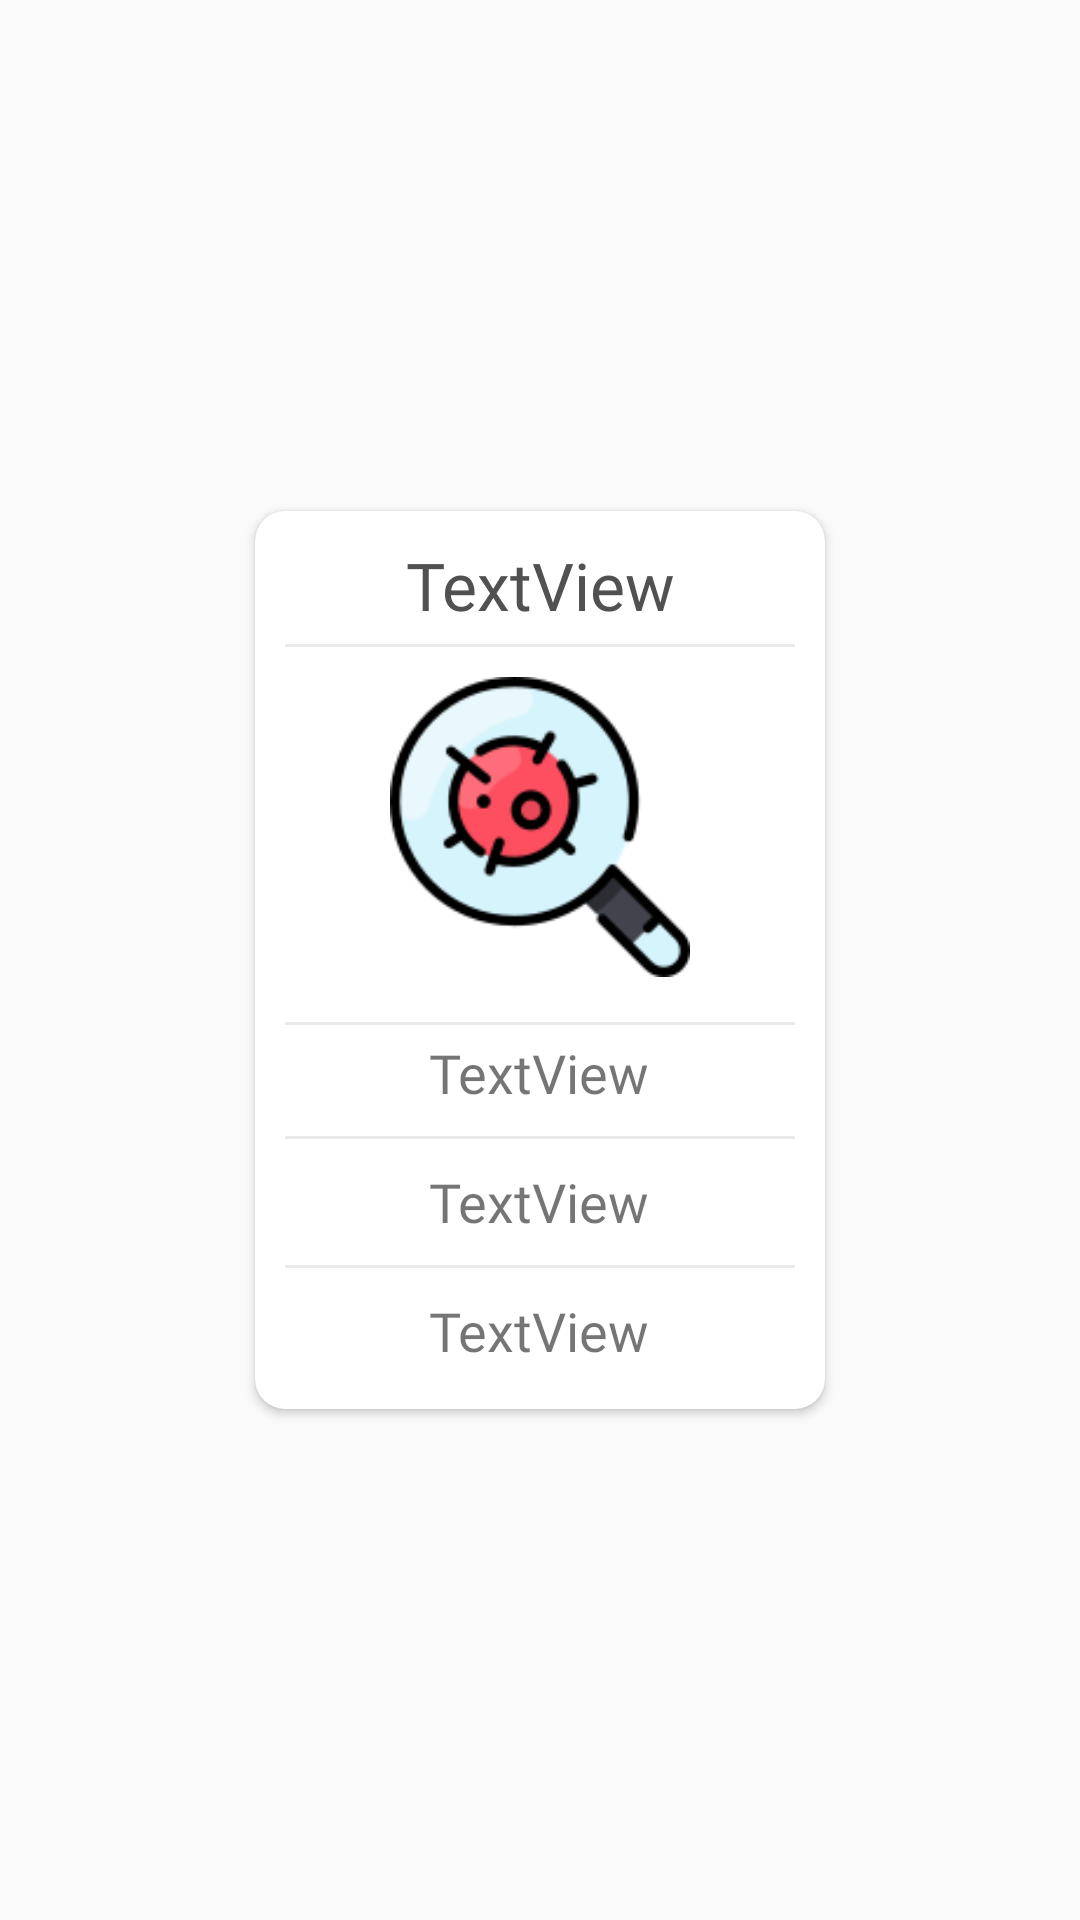

Write the Android layout XML for this screen, with the resource values it uses.
<!-- AndroidManifest.xml: application theme AppTheme -->
<!-- res/layout/map_detail_fragment.xml -->
<?xml version="1.0" encoding="utf-8"?>
<LinearLayout xmlns:android="http://schemas.android.com/apk/res/android"
    xmlns:app="http://schemas.android.com/apk/res-auto"
    android:layout_width="wrap_content"
    android:layout_height="wrap_content"
    android:gravity="center"
    android:orientation="vertical"
    android:padding="10dp">

    <androidx.cardview.widget.CardView
        android:layout_width="wrap_content"
        android:layout_height="wrap_content"
        android:layout_gravity="center"
        android:backgroundTint="@color/beyaz"
        android:paddingLeft="10dp"
        android:paddingRight="10dp"
        app:cardCornerRadius="10dp">

        <LinearLayout
            android:layout_width="wrap_content"
            android:layout_height="wrap_content"
            android:gravity="center"
            android:orientation="vertical"
            android:padding="10dp">

            <TextView
                android:id="@+id/textView22"
                android:layout_width="match_parent"
                android:layout_height="match_parent"
                android:background="@color/beyaz"
                android:fontFamily="@font/ubuntu_medium"
                android:gravity="center"
                android:text="TextView"
                android:textColor="@color/textcolor"
                android:textSize="22sp" />

            <View
                android:layout_width="match_parent"
                android:layout_height="1dp"
                android:layout_marginTop="5dp"
                android:background="@color/linecolor" />

            <ImageView
                android:id="@+id/imageView11"
                android:layout_width="150dp"
                android:layout_height="100dp"
                android:layout_margin="10dp"
                app:srcCompat="@drawable/coronavirus" />

            <View
                android:layout_width="match_parent"
                android:layout_height="1dp"
                android:layout_marginTop="5dp"
                android:background="@color/linecolor" />

            <TextView
                android:id="@+id/textView23"
                android:layout_width="wrap_content"
                android:layout_height="32dp"
                android:fontFamily="@font/ubuntu_medium"
                android:gravity="center"
                android:text="TextView"
                android:textSize="18sp" />

            <View
                android:layout_width="match_parent"
                android:layout_height="1dp"
                android:layout_marginTop="5dp"
                android:background="@color/linecolor" />

            <TextView
                android:id="@+id/textView24"
                android:layout_width="wrap_content"
                android:layout_height="32dp"
                android:layout_marginTop="5dp"
                android:fontFamily="@font/ubuntu_medium"
                android:gravity="center"
                android:text="TextView"
                android:textSize="18sp" />

            <View
                android:layout_width="match_parent"
                android:layout_height="1dp"
                android:layout_marginTop="5dp"
                android:background="@color/linecolor" />

            <TextView
                android:id="@+id/textView25"
                android:layout_width="wrap_content"
                android:layout_height="32dp"
                android:layout_marginTop="5dp"
                android:fontFamily="@font/ubuntu_medium"
                android:gravity="center"
                android:text="TextView"
                android:textSize="18sp" />
        </LinearLayout>


    </androidx.cardview.widget.CardView>


</LinearLayout>
<!-- resources referenced by this layout -->
<resources>
  <color name="beyaz">#ffffff</color>
  <color name="linecolor">#EAEAEA</color>
  <color name="textcolor">#515151</color>
  <!-- drawable coronavirus: png bitmap (drawable, 9117 bytes) -->
  <style name="AppTheme" parent="Theme.AppCompat.Light.DarkActionBar">
          
          <item name="colorPrimary">@color/colorPrimary</item>
          <item name="colorPrimaryDark">@color/colorPrimaryDark</item>
          <item name="colorAccent">@color/colorAccent</item>
  
      </style>
  <color name="colorPrimary">#ffffff</color>
  <color name="colorPrimaryDark">#f44336</color>
  <color name="colorAccent">#03DAC5</color>
</resources>
